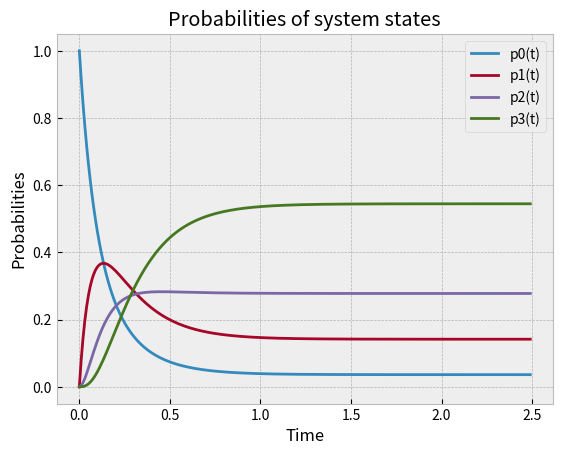
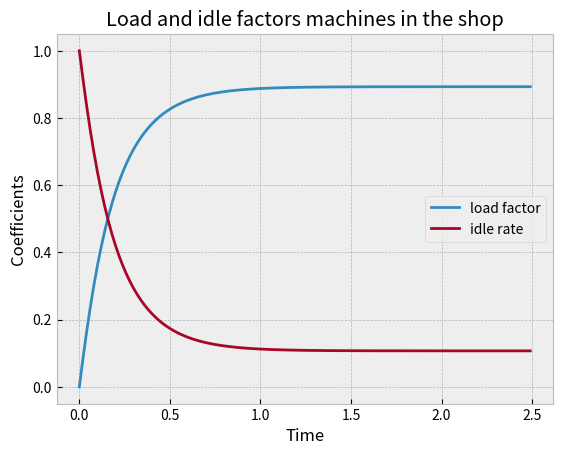

Source code (Python) for these figures, in order:
from scipy.integrate import odeint
from numpy import arange
import matplotlib.pyplot as plt

def system_for_non_stationary_mode(state, t):
	p0, p1, p2, p3 = state

	d_p0 = -8.63 * p0 + 2.2 * p1
	d_p1 = 8.63 * p0 - 10.83 * p1 + 4.4 * p2
	d_p2 = 8.63 * p1 - 13.03 * p2 + 4.4 * p3
	d_p3 = 8.63 * p2 - 4.4 * p3

	return [d_p0, d_p1, d_p2, d_p3]

def plot_probabilities_of_system_states(vectors, x):
	plt.figure()

	for i in range(len(vectors)):
		plt.plot(x, vectors[i], label = 'p' + str(i) + '(t)')

	plt.xlabel('Time')
	plt.ylabel('Probabilities')
	plt.title('Probabilities of system states')
	plt.legend()

def plot_coefficients(y, x, label):
	plt.plot(x, y, label = label)
	plt.xlabel('Time')
	plt.ylabel('Coefficients')
	plt.title('Load and idle factors machines in the shop')
	plt.legend()

def prepare_data_for_plot(state):
	vectors = []
	for i in range(len(state[0])):
		vectors.append([])

	for i in range(len(state)):
		for j in range(len(vectors)):
			vectors[j].append(state[i][j])

	return vectors

def calculate_load_factor(vectors):
	load_factor = []
	for i in range(len(vectors[0])):
		load_factor.append((vectors[1][i] + 2 * (vectors[2][i] + vectors[3][i])) / 2)
	return load_factor

def calculate_idle_rate(vectors):
	idle_rate = []
	for i in range(len(vectors[0])):
		idle_rate.append((vectors[1][i] + 2 * vectors[0][i]) / 2)
	return idle_rate

def main():
	t = arange(0, 2.5, 0.01)
	init_state = [1, 0, 0, 0]
	state = odeint(system_for_non_stationary_mode, init_state, t)

	vectors = prepare_data_for_plot(state)
	plt.style.use("bmh")	

	plot_probabilities_of_system_states(vectors, t)

	load_factor = calculate_load_factor(vectors)
	idle_rate = calculate_idle_rate(vectors)
	
	plt.figure()
	plot_coefficients(load_factor, t, "load factor")
	plot_coefficients(idle_rate, t, "idle rate")

	plt.show()

main()